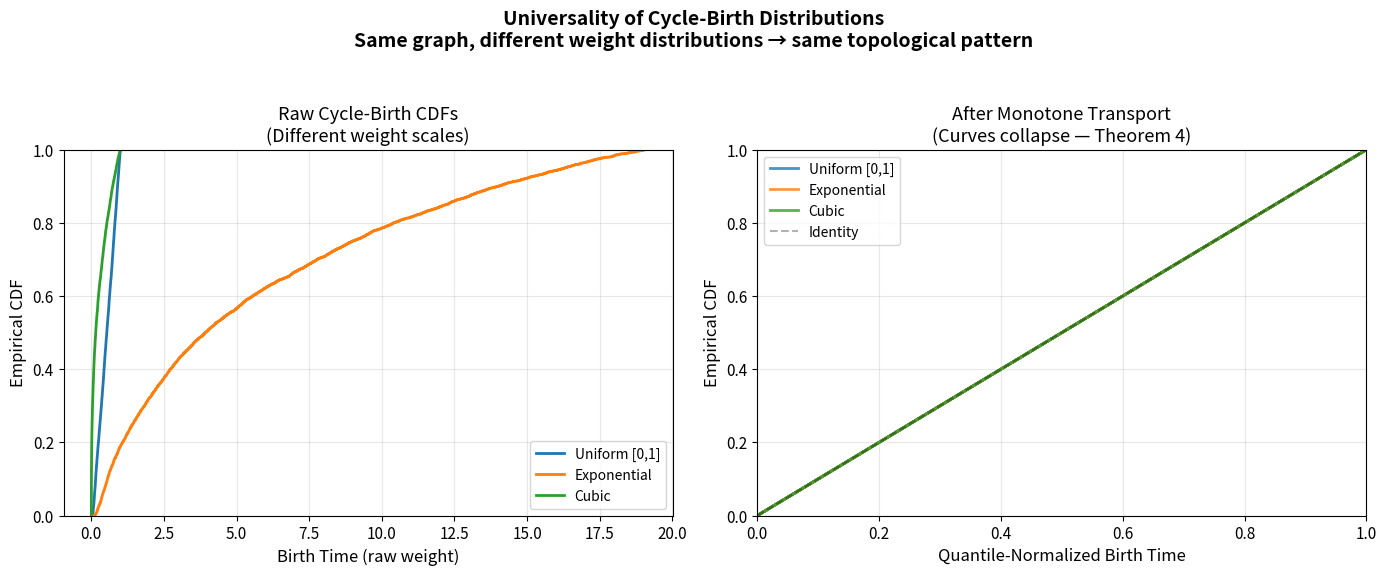

The script that saved this image:
"""
Visualization: Monotone Transport Universality

Demonstrates Theorem 4: the cycle-birth edge SET is invariant under
strictly monotone transformations of edge weights. Different weight
distributions (uniform, exponential, Gaussian) produce different
raw CDFs, but after applying the probability integral transform
(mapping through the weight CDF), they collapse onto a single curve.

This is the tropical analogue of universality in random matrix theory:
microscopic details (the weight distribution) wash out, leaving a
universal macroscopic law.
"""

import numpy as np
import matplotlib.pyplot as plt
import matplotlib


# ── Inline dependencies ──
class UnionFind:
    def __init__(self, n):
        self.parent = list(range(n))
        self.rank = [0] * n
    def find(self, x):
        if self.parent[x] != x:
            self.parent[x] = self.find(self.parent[x])
        return self.parent[x]
    def union(self, x, y):
        rx, ry = self.find(x), self.find(y)
        if rx == ry:
            return False
        if self.rank[rx] < self.rank[ry]:
            rx, ry = ry, rx
        self.parent[ry] = rx
        if self.rank[rx] == self.rank[ry]:
            self.rank[rx] += 1
        return True
    def connected(self, x, y):
        return self.find(x) == self.find(y)

def compute_cycle_births(n, edges):
    sorted_edges = sorted(edges, key=lambda e: e[2])
    uf = UnionFind(n)
    cb_weights = []
    for u, v, w in sorted_edges:
        if uf.connected(u, v):
            cb_weights.append(w)
        else:
            uf.union(u, v)
    return np.array(cb_weights)


# ── Generate one graph, apply three weight distributions ──
matplotlib.rcParams.update({'font.size': 11})
fig, axes = plt.subplots(1, 2, figsize=(14, 5.5))

n = 300
p = 0.12
rng = np.random.default_rng(77)

# Generate base graph structure
graph_edges = []
for i in range(n):
    for j in range(i+1, n):
        if rng.random() < p:
            graph_edges.append((i, j))

# Three weight distributions for the SAME graph
base_uniform = rng.random(len(graph_edges))
transforms = {
    'Uniform [0,1]': base_uniform,
    'Exponential': np.exp(base_uniform * 3) - 1,
    'Cubic': base_uniform ** 3,
}
colors = {'Uniform [0,1]': '#1f77b4', 'Exponential': '#ff7f0e', 'Cubic': '#2ca02c'}

# Left panel: Raw CDFs (different curves)
ax = axes[0]
for label, weights in transforms.items():
    edges = [(u, v, w) for (u, v), w in zip(graph_edges, weights)]
    cb = compute_cycle_births(n, edges)
    if len(cb) > 0:
        sorted_cb = np.sort(cb)
        cdf_y = np.arange(1, len(sorted_cb)+1) / len(sorted_cb)
        ax.step(sorted_cb, cdf_y, where='post', label=label,
                color=colors[label], linewidth=2)

ax.set_xlabel('Birth Time (raw weight)', fontsize=12)
ax.set_ylabel('Empirical CDF', fontsize=12)
ax.set_title('Raw Cycle-Birth CDFs\n(Different weight scales)', fontsize=13)
ax.legend(fontsize=10)
ax.set_ylim(0, 1)
ax.grid(True, alpha=0.3)

# Right panel: After quantile normalization (same curve!)
ax = axes[1]
for label, weights in transforms.items():
    edges = [(u, v, w) for (u, v), w in zip(graph_edges, weights)]
    cb = compute_cycle_births(n, edges)
    if len(cb) > 0:
        # Quantile normalize: rank → [0,1]
        ranks = (np.argsort(np.argsort(cb)) + 1) / len(cb)
        sorted_r = np.sort(ranks)
        cdf_y = np.arange(1, len(sorted_r)+1) / len(sorted_r)
        ax.step(sorted_r, cdf_y, where='post', label=label,
                color=colors[label], linewidth=2, alpha=0.8)

ax.plot([0, 1], [0, 1], 'k--', alpha=0.3, label='Identity')
ax.set_xlabel('Quantile-Normalized Birth Time', fontsize=12)
ax.set_ylabel('Empirical CDF', fontsize=12)
ax.set_title('After Monotone Transport\n(Curves collapse — Theorem 4)', fontsize=13)
ax.legend(fontsize=10)
ax.set_xlim(0, 1)
ax.set_ylim(0, 1)
ax.grid(True, alpha=0.3)

fig.suptitle('Universality of Cycle-Birth Distributions\n'
             'Same graph, different weight distributions → same topological pattern',
             fontsize=14, fontweight='bold', y=1.04)
plt.tight_layout()
plt.savefig('viz_universality.png', dpi=150, bbox_inches='tight')
print("Saved viz_universality.png")
